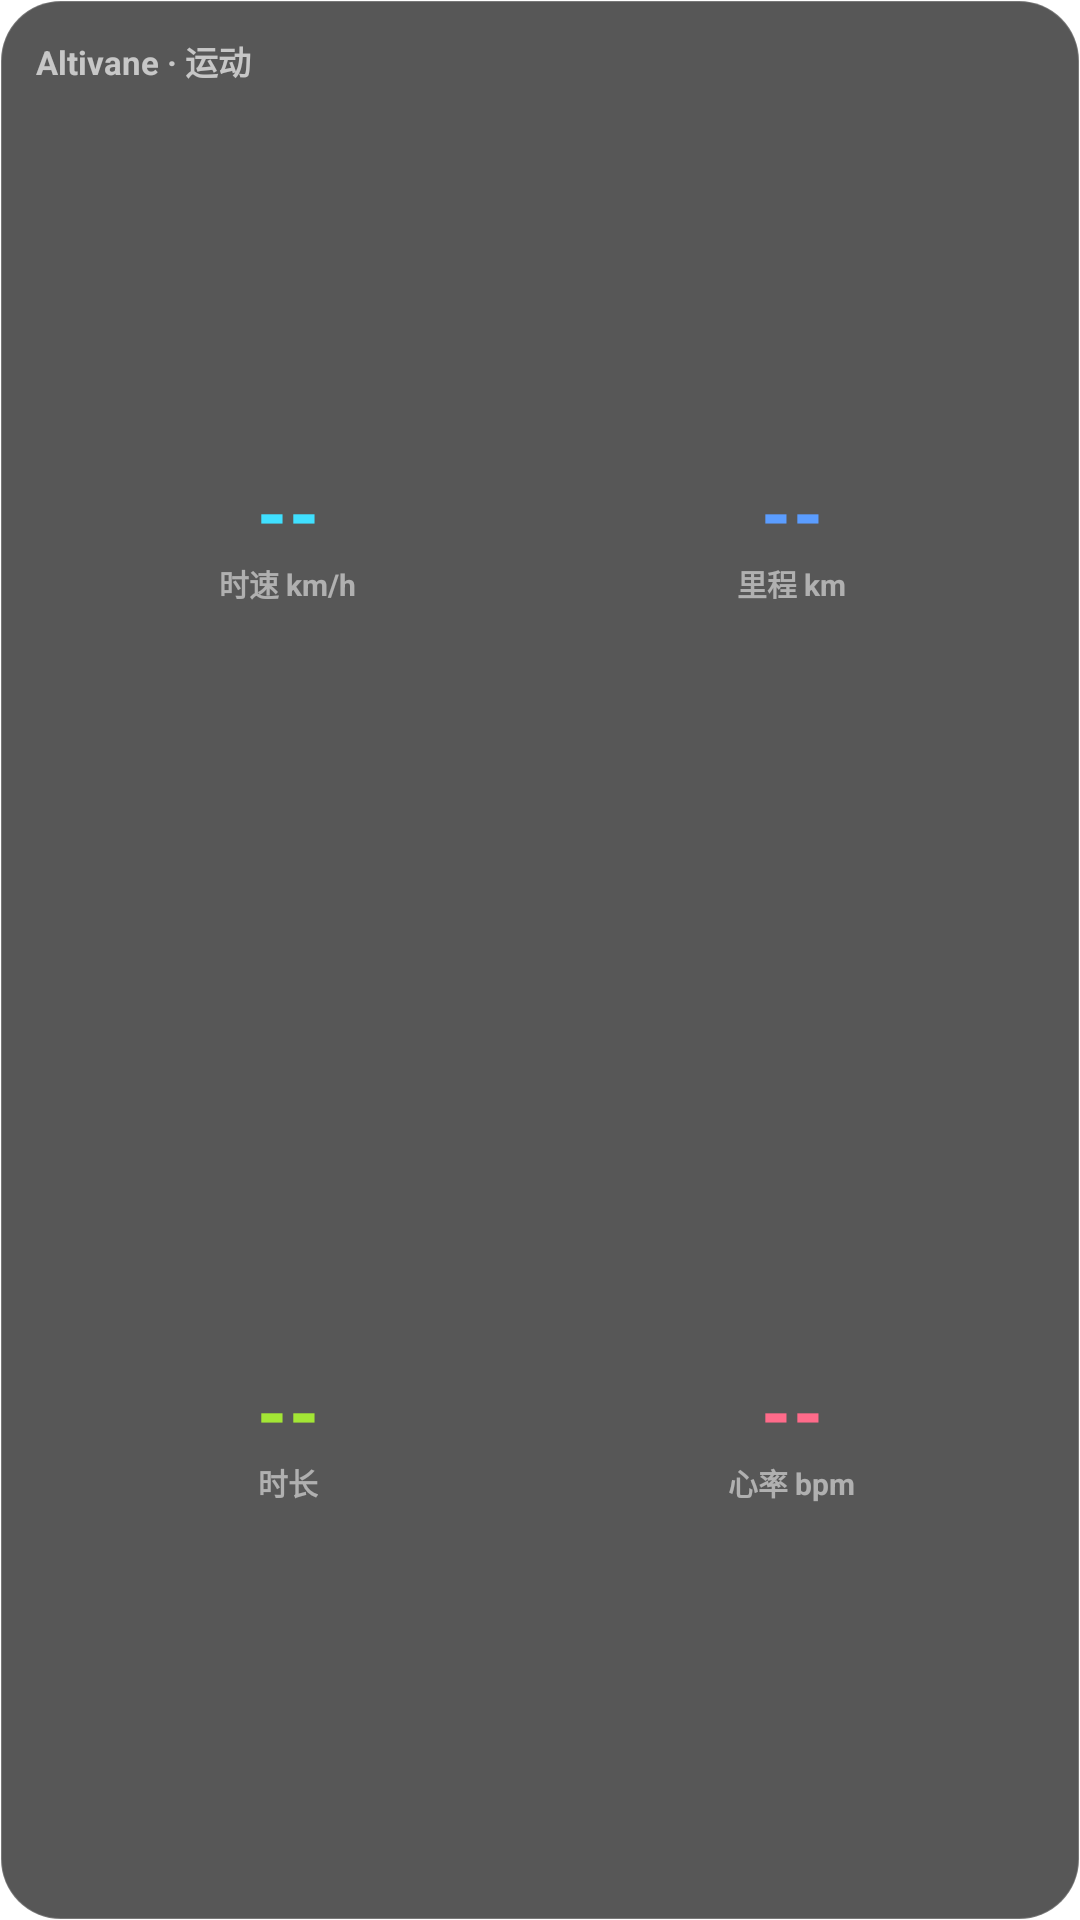

The Android layout XML behind this screen, and the referenced resources:
<!-- AndroidManifest.xml: application theme Theme.Ride -->
<!-- res/layout/widget_grid.xml -->
<?xml version="1.0" encoding="utf-8"?>
<FrameLayout xmlns:android="http://schemas.android.com/apk/res/android"
    android:id="@+id/wRoot"
    android:layout_width="match_parent"
    android:layout_height="match_parent"
    android:background="@drawable/widget_bg"
    android:padding="12dp">

    <LinearLayout
        android:layout_width="match_parent"
        android:layout_height="match_parent"
        android:orientation="vertical">

        <TextView
            android:id="@+id/wmTitle"
            android:layout_width="wrap_content"
            android:layout_height="wrap_content"
            android:textSize="11sp"
                android:textStyle="bold"
            android:textColor="#AAFFFFFF"
            android:maxLines="1"
            android:text="Altivane · 运动" />

        <LinearLayout
            android:layout_width="match_parent"
            android:layout_height="0dp"
            android:layout_weight="1"
            android:orientation="horizontal">

            <LinearLayout
                android:layout_width="0dp"
                android:layout_height="match_parent"
                android:layout_weight="1"
                android:orientation="vertical"
                android:gravity="center">
                <TextView
                    android:id="@+id/wmV1"
                    android:layout_width="wrap_content"
                    android:layout_height="wrap_content"
                    android:textSize="24sp"
                android:fontFamily="sans-serif-black"
                    android:textColor="#40E0FF"
                    android:maxLines="1"
                    android:text="--" />
                <TextView
                    android:id="@+id/wmL1"
                    android:layout_width="wrap_content"
                    android:layout_height="wrap_content"
                    android:textSize="10sp"
                android:textStyle="bold"
                    android:textColor="#88FFFFFF"
                    android:maxLines="1"
                    android:text="时速 km/h" />
            </LinearLayout>

            <LinearLayout
                android:layout_width="0dp"
                android:layout_height="match_parent"
                android:layout_weight="1"
                android:orientation="vertical"
                android:gravity="center">
                <TextView
                    android:id="@+id/wmV2"
                    android:layout_width="wrap_content"
                    android:layout_height="wrap_content"
                    android:textSize="24sp"
                android:fontFamily="sans-serif-black"
                    android:textColor="#5B9DFF"
                    android:maxLines="1"
                    android:text="--" />
                <TextView
                    android:id="@+id/wmL2"
                    android:layout_width="wrap_content"
                    android:layout_height="wrap_content"
                    android:textSize="10sp"
                android:textStyle="bold"
                    android:textColor="#88FFFFFF"
                    android:maxLines="1"
                    android:text="里程 km" />
            </LinearLayout>
        </LinearLayout>

        <LinearLayout
            android:layout_width="match_parent"
            android:layout_height="0dp"
            android:layout_weight="1"
            android:orientation="horizontal">

            <LinearLayout
                android:layout_width="0dp"
                android:layout_height="match_parent"
                android:layout_weight="1"
                android:orientation="vertical"
                android:gravity="center">
                <TextView
                    android:id="@+id/wmV3"
                    android:layout_width="wrap_content"
                    android:layout_height="wrap_content"
                    android:textSize="24sp"
                android:fontFamily="sans-serif-black"
                    android:textColor="#A3E635"
                    android:maxLines="1"
                    android:text="--" />
                <TextView
                    android:id="@+id/wmL3"
                    android:layout_width="wrap_content"
                    android:layout_height="wrap_content"
                    android:textSize="10sp"
                android:textStyle="bold"
                    android:textColor="#88FFFFFF"
                    android:maxLines="1"
                    android:text="时长" />
            </LinearLayout>

            <LinearLayout
                android:layout_width="0dp"
                android:layout_height="match_parent"
                android:layout_weight="1"
                android:orientation="vertical"
                android:gravity="center">
                <TextView
                    android:id="@+id/wmV4"
                    android:layout_width="wrap_content"
                    android:layout_height="wrap_content"
                    android:textSize="24sp"
                android:fontFamily="sans-serif-black"
                    android:textColor="#FF6B8A"
                    android:maxLines="1"
                    android:text="--" />
                <TextView
                    android:id="@+id/wmL4"
                    android:layout_width="wrap_content"
                    android:layout_height="wrap_content"
                    android:textSize="10sp"
                android:textStyle="bold"
                    android:textColor="#88FFFFFF"
                    android:maxLines="1"
                    android:text="心率 bpm" />
            </LinearLayout>
        </LinearLayout>
    </LinearLayout>
</FrameLayout>
<!-- resources referenced by this layout -->
<resources>
  <!-- drawable widget_bg (drawable) -->
  <?xml version="1.0" encoding="utf-8"?>
  <shape xmlns:android="http://schemas.android.com/apk/res/android">
      <solid android:color="#B3111111" />
      <corners android:radius="20dp" />
      <stroke android:width="0.5dp" android:color="#33FFFFFF" />
  </shape>
  <style name="Theme.Ride" parent="android:Theme.Material.Light.NoActionBar">
          <item name="android:windowBackground">#FFFFFF</item>
          <item name="android:statusBarColor">#FFFFFF</item>
          <item name="android:navigationBarColor">#FFFFFF</item>
          <item name="android:windowLightStatusBar">true</item>
      </style>
</resources>
